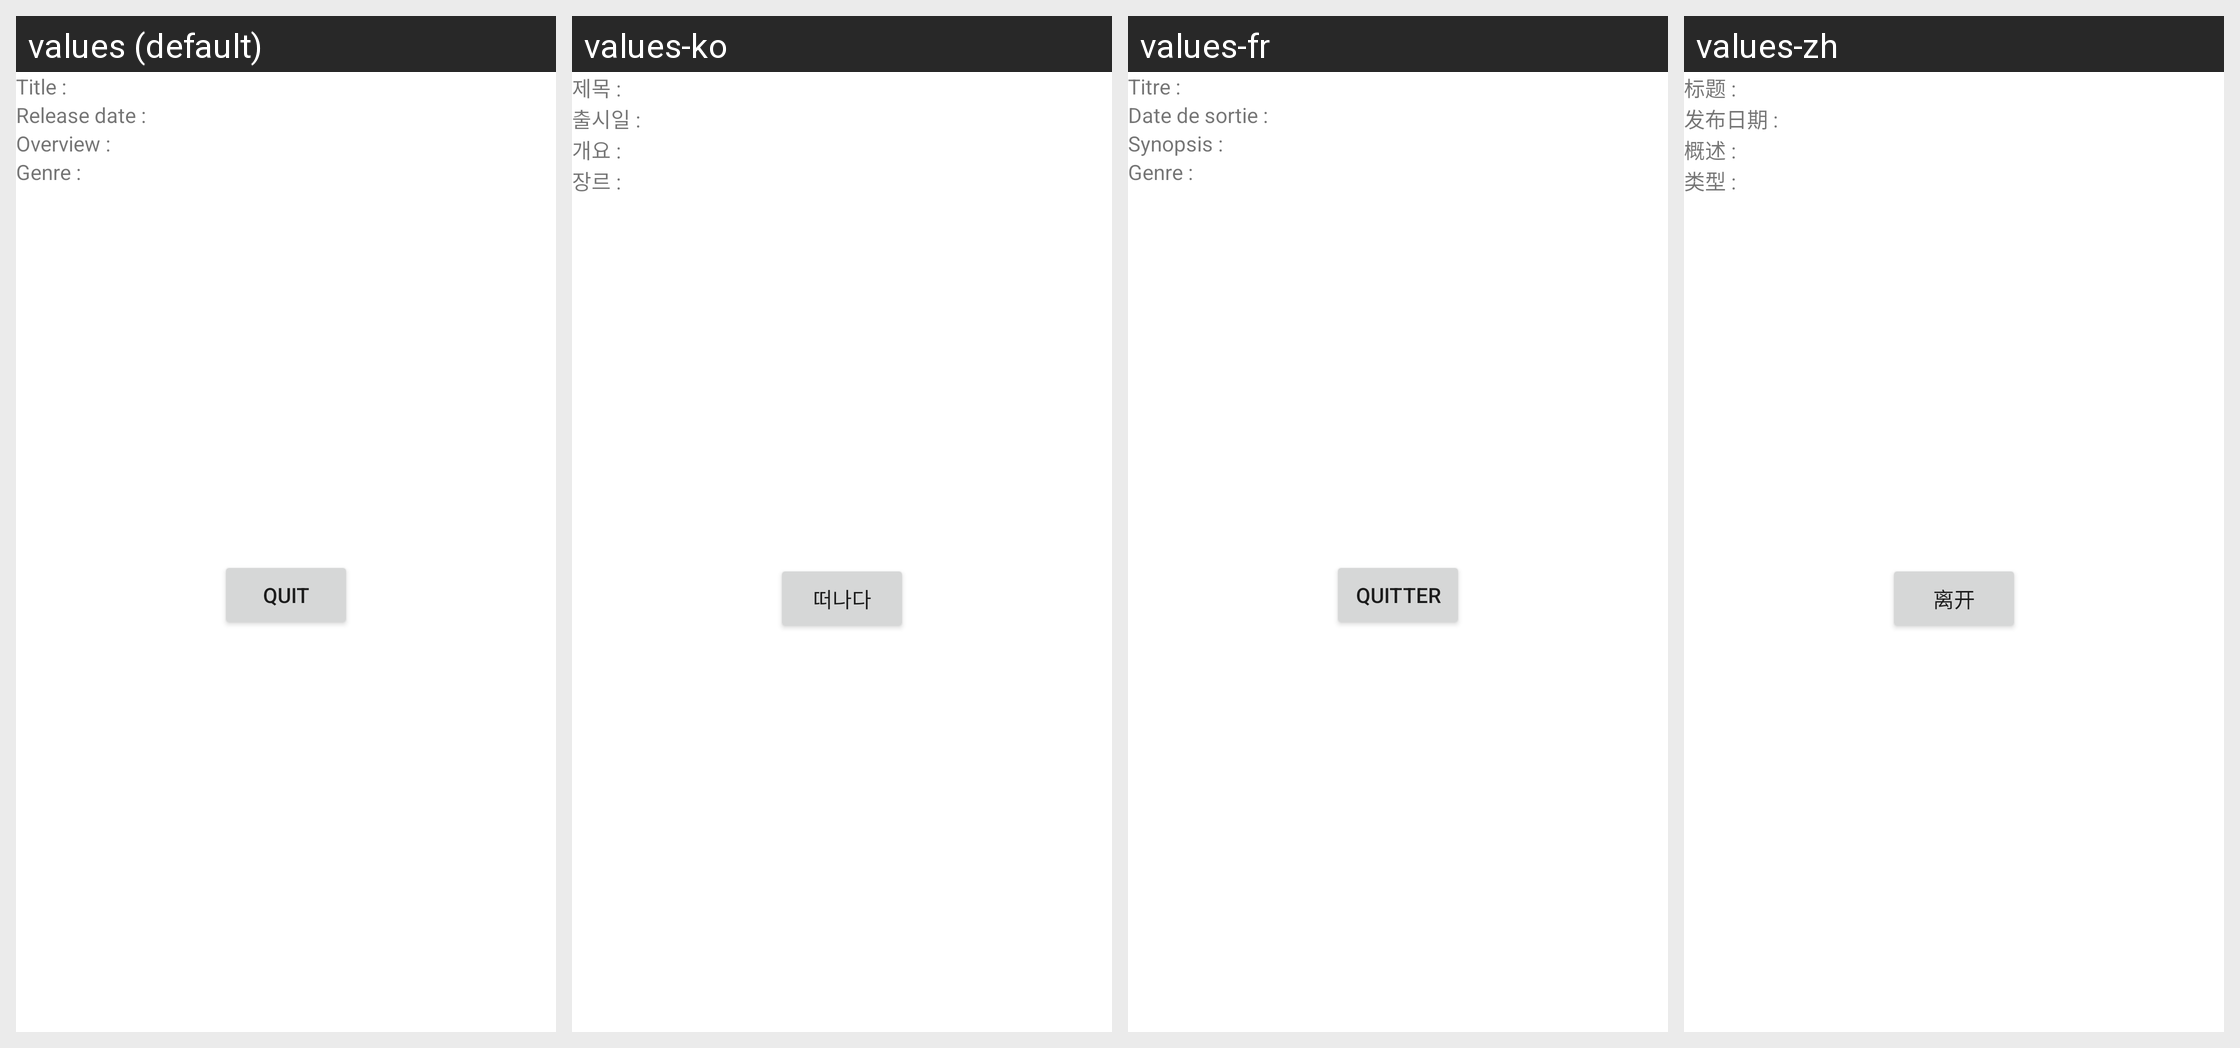

Strings drawn on this Android screen and how each of the app's shown locales translates them:
Android screen res/layout/activity_details_movie.xml rendered under 4 locales, left to right: values (default), values-ko, values-fr, values-zh. Device: Nexus 5 (rendered at 1080×1920; each locale shown at half size, 540×960, under a caption strip naming it); theme Theme.TP.
Other locales in the repository, not shown: values-ja, values-th, values-vi.
Strings drawn on this screen, with the default value and each locale's value (text and hints the layout hard-codes, and strings that could not be matched under every locale, appear in the picture but are not listed):

overviewl
  values: Overview :
  values-ko: 개요 :
  values-fr: Synopsis :
  values-zh: 概述 :

releasedatel
  values: Release date :
  values-ko: 출시일 :
  values-fr: Date de sortie :
  values-zh: 发布日期 :

titlel
  values: Title :
  values-ko: 제목 :
  values-fr: Titre :
  values-zh: 标题 :

genre
  values: Genre :
  values-ko: 장르 :
  values-fr: Genre :
  values-zh: 类型 :

quitter
  values: Quit
  values-ko: 떠나다
  values-fr: Quitter
  values-zh: 离开
